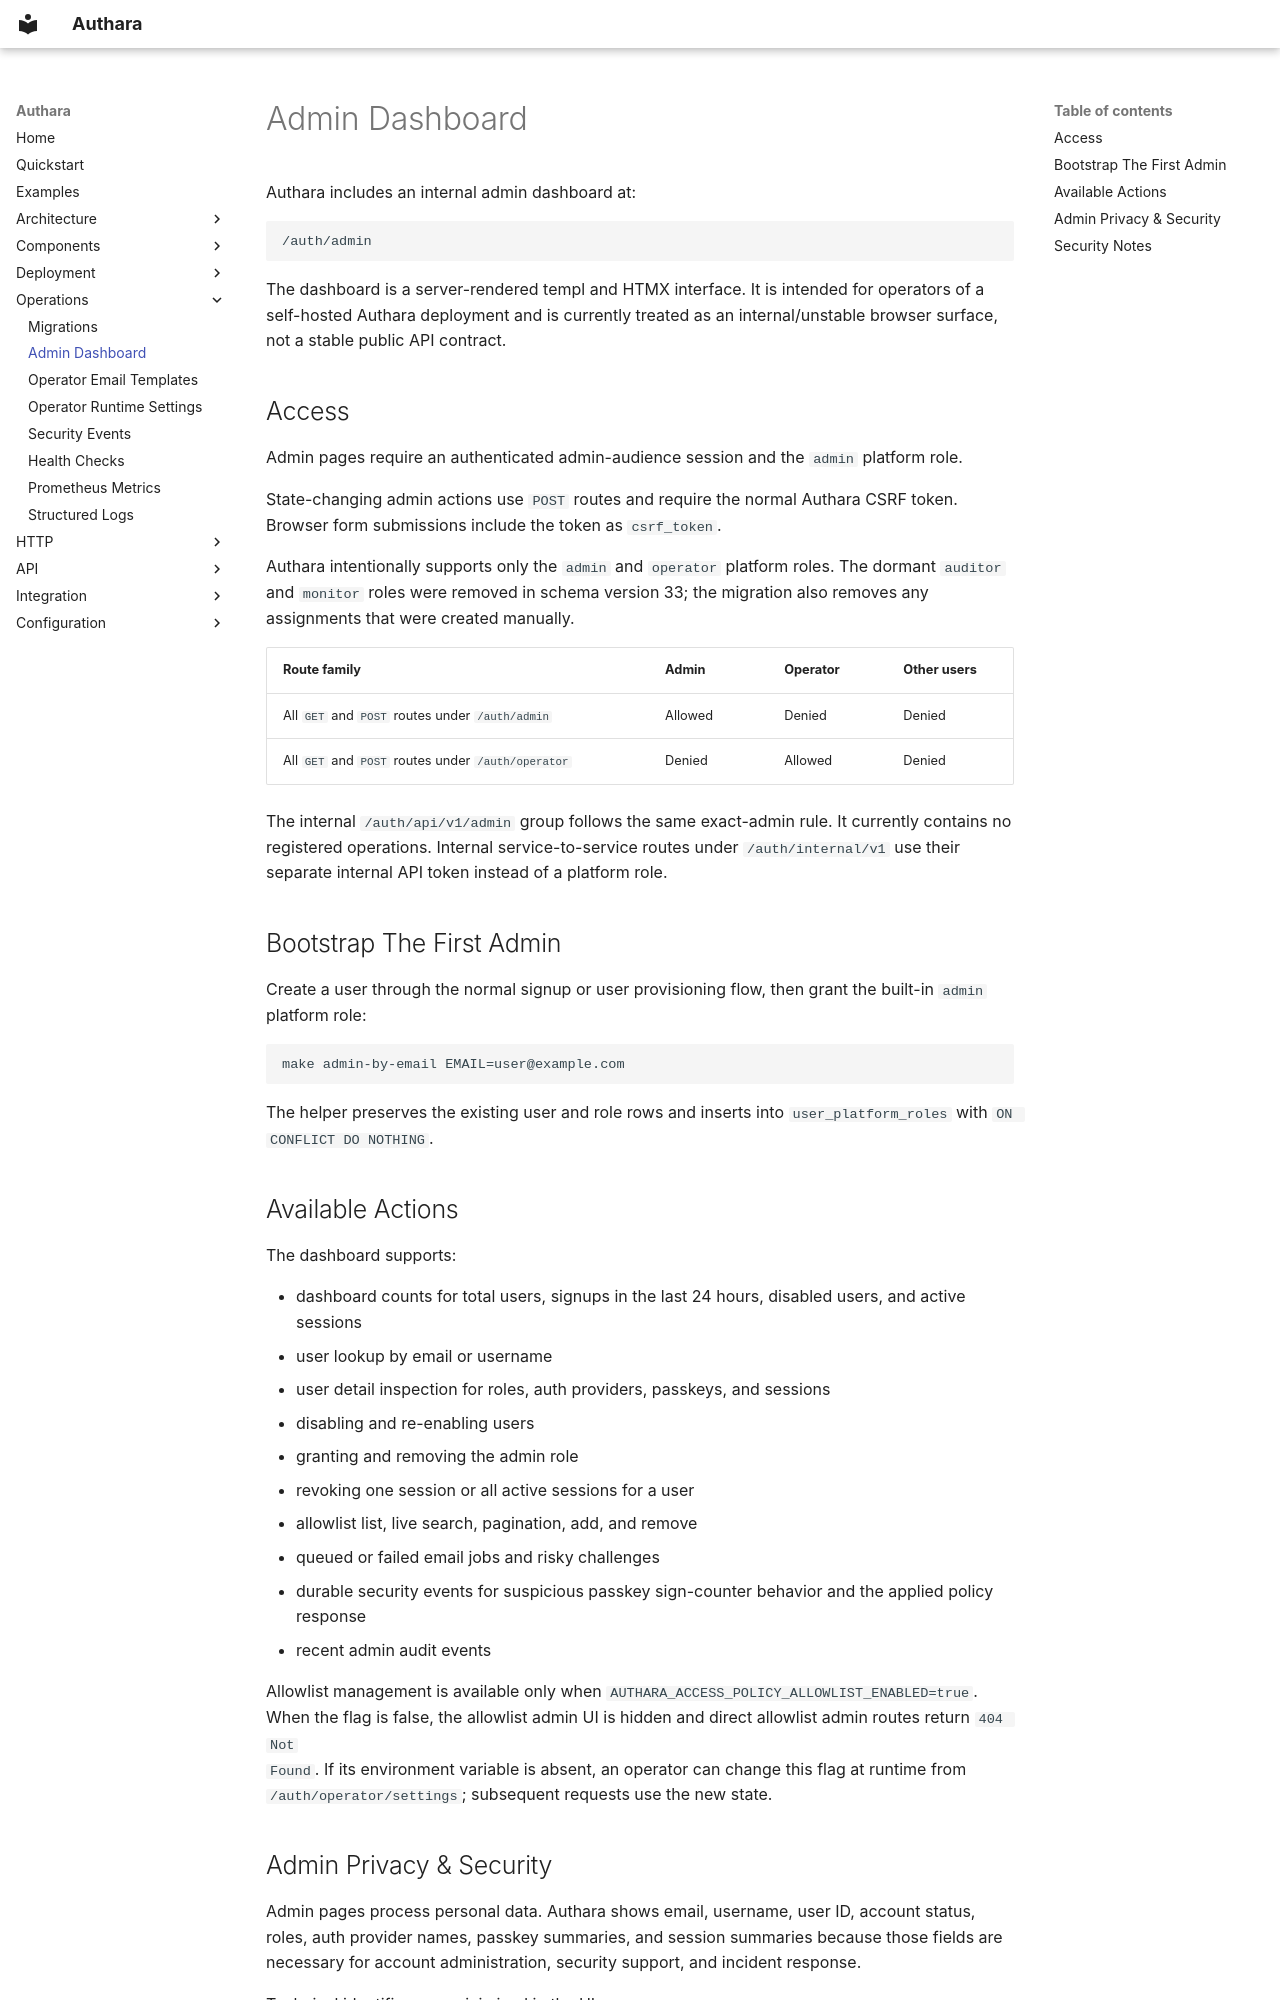

repository: authara-org/authara · page: operations/admin-dashboard/index.html · generator: mkdocs

# Admin Dashboard

Authara includes an internal admin dashboard at:

```text
/auth/admin
```

The dashboard is a server-rendered templ and HTMX interface. It is intended for operators of a self-hosted Authara deployment and is currently treated as an internal/unstable browser surface, not a stable public API contract.

## Access

Admin pages require an authenticated admin-audience session and the `admin` platform role.

State-changing admin actions use `POST` routes and require the normal Authara CSRF token. Browser form submissions include the token as `csrf_token`.

Authara intentionally supports only the `admin` and `operator` platform roles.
The dormant `auditor` and `monitor` roles were removed in schema version 33;
the migration also removes any assignments that were created manually.

| Route family | Admin | Operator | Other users |
| --- | --- | --- | --- |
| All `GET` and `POST` routes under `/auth/admin` | Allowed | Denied | Denied |
| All `GET` and `POST` routes under `/auth/operator` | Denied | Allowed | Denied |

The internal `/auth/api/v1/admin` group follows the same exact-admin rule. It
currently contains no registered operations. Internal service-to-service routes
under `/auth/internal/v1` use their separate internal API token instead of a
platform role.

## Bootstrap The First Admin

Create a user through the normal signup or user provisioning flow, then grant the built-in `admin` platform role:

```sh
make admin-by-email EMAIL=user@example.com
```

The helper preserves the existing user and role rows and inserts into `user_platform_roles` with `ON CONFLICT DO NOTHING`.

## Available Actions

The dashboard supports:

- dashboard counts for total users, signups in the last 24 hours, disabled users, and active sessions
- user lookup by email or username
- user detail inspection for roles, auth providers, passkeys, and sessions
- disabling and re-enabling users
- granting and removing the admin role
- revoking one session or all active sessions for a user
- allowlist list, live search, pagination, add, and remove
- queued or failed email jobs and risky challenges
- durable security events for suspicious passkey sign-counter behavior and the applied policy response
- recent admin audit events

Allowlist management is available only when
`AUTHARA_ACCESS_POLICY_ALLOWLIST_ENABLED=true`. When the flag is false, the
allowlist admin UI is hidden and direct allowlist admin routes return `404 Not
Found`. If its environment variable is absent, an operator can change this flag
at runtime from `/auth/operator/settings`; subsequent requests use the new
state.
